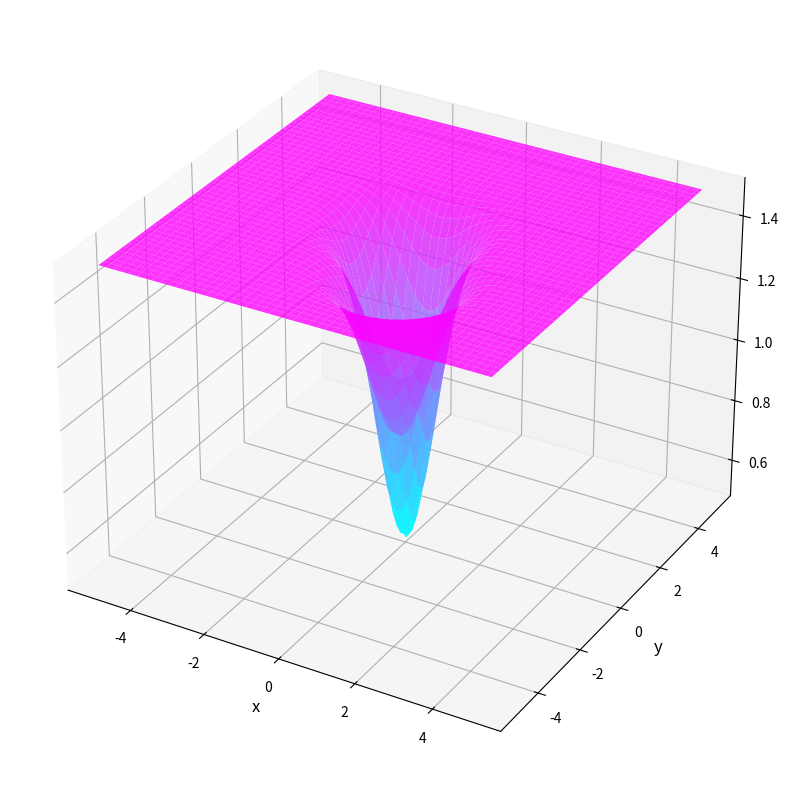

Recreate this plot in Python.
from numpy import euler_gamma, exp
from numpy import linspace, meshgrid
import matplotlib.pyplot as plt


def funct1(x):
    return 1 / 4 * (x[0] ** 4)


def gradient1(x):
    return [x[0] ** 3]


def funct2(x):
    x1, x2 = x
    term1 = 1.5 - exp(-(x1**2) - x2**2)
    term2 = -0.5 * exp(-((x1 - 1) ** 2) - (x2 + 2) ** 2)
    return term1 + term2


def gradient2(x):
    return [
        2 * x[0] * exp(-x[0] ** 2 - x[1] ** 2)
        + (x[0] - 1) * exp(-((x[0] - 1) ** 2) - (x[1] + 2) ** 2),
        2 * x[1] * exp(-x[0] ** 2 - x[1] ** 2)
        + (x[1] - 1) * exp(-((x[0] - 1) ** 2) - (x[1] + 2) ** 2),
    ]


Graph_W = 5


def graph_3d(function):
    x = linspace(-Graph_W, Graph_W, 100)
    y = linspace(-Graph_W, Graph_W, 100)
    X, Y = meshgrid(x, y)
    Z = function([X, Y])

    fig = plt.figure(figsize=(15, 10))
    ax = plt.axes(projection="3d")

    ax.plot_surface(X, Y, Z, cmap="cool", alpha=0.8)
    ax.set_xlabel("x", fontsize=12)
    ax.set_ylabel("y", fontsize=12)
    ax.set_zlabel("z", fontsize=12)
    plt.show()


graph_3d(funct2)
